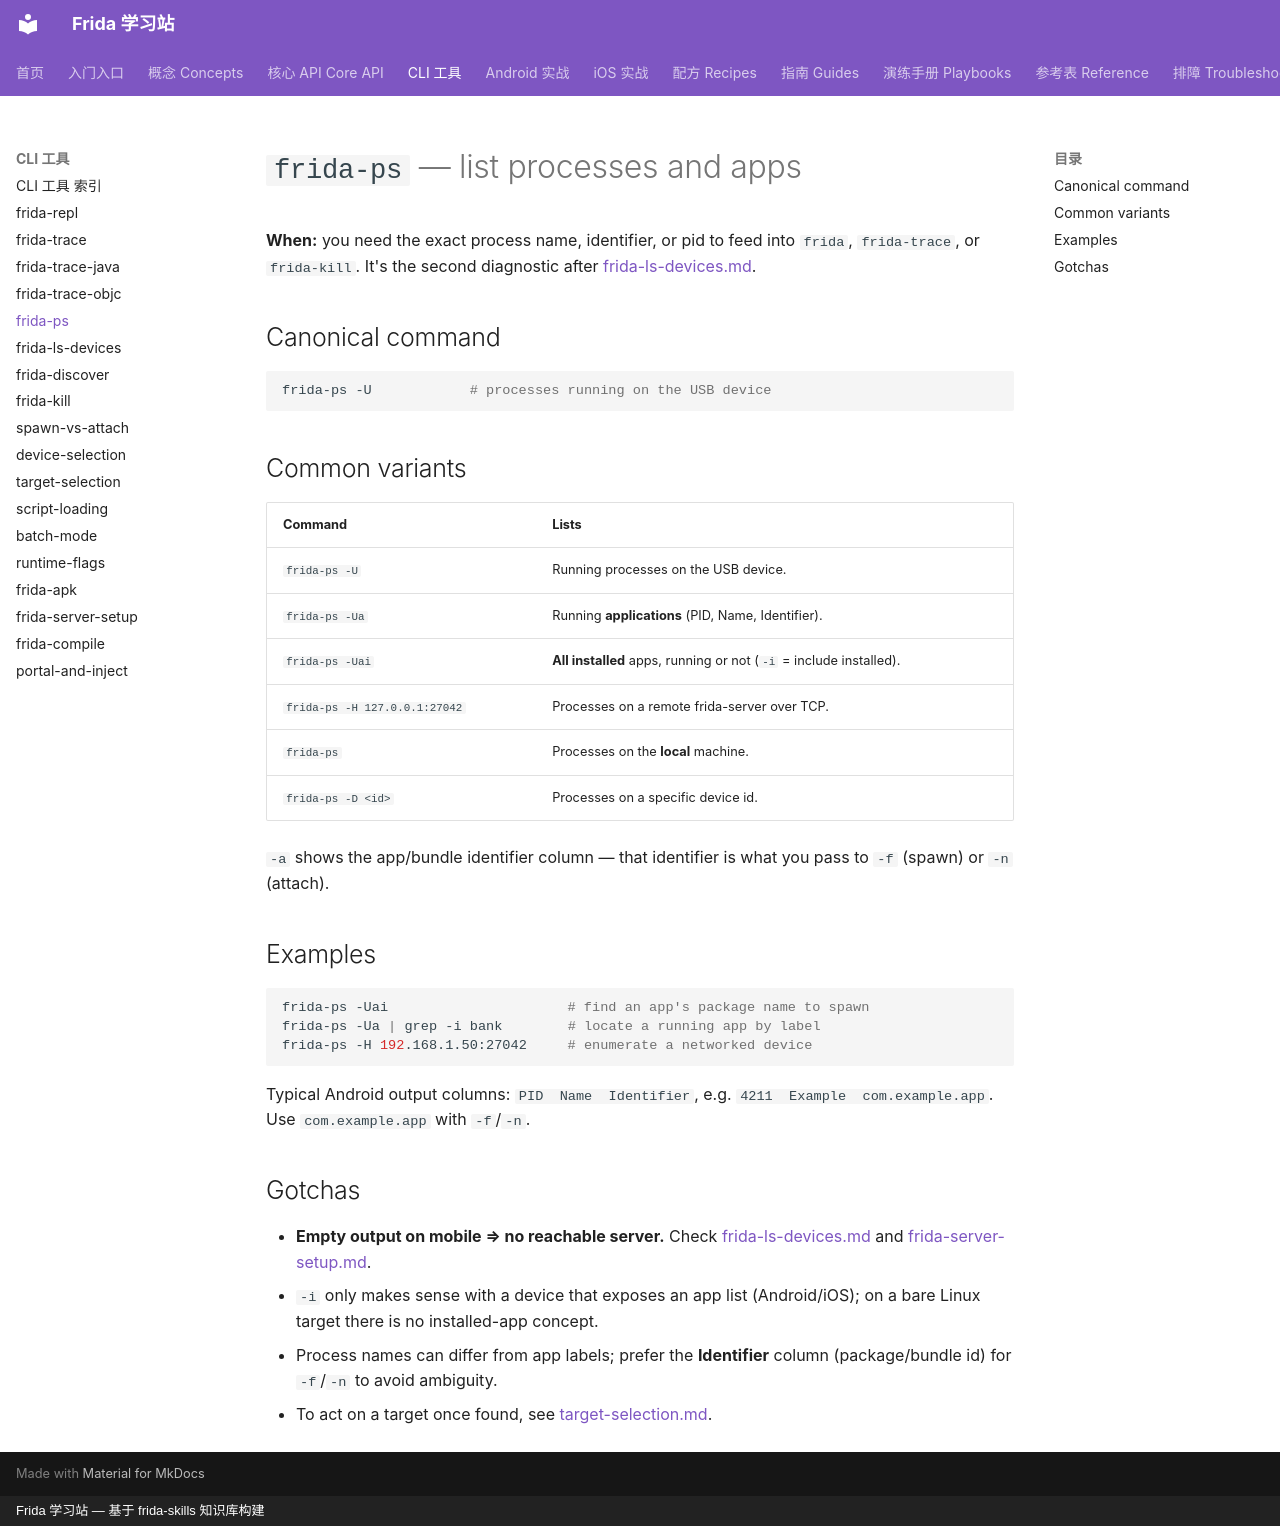

repository: android-security-engineer/frida-skills · page: references/cli/frida-ps/index.html · generator: mkdocs · copyright: Frida 学习站 — 基于 frida-skills 知识库构建

---
name: frida-ps
description: Use frida-ps to list processes or installed apps on a device with -U/-H, filtering with -a (applications) and -i (include all installed) to find a target's name or pid.
---

# `frida-ps` — list processes and apps

**When:** you need the exact process name, identifier, or pid to feed into `frida`,
`frida-trace`, or `frida-kill`. It's the second diagnostic after
[frida-ls-devices.md](frida-ls-devices.md).

## Canonical command

```sh
frida-ps -U            # processes running on the USB device
```

## Common variants

| Command | Lists |
| --- | --- |
| `frida-ps -U` | Running processes on the USB device. |
| `frida-ps -Ua` | Running **applications** (PID, Name, Identifier). |
| `frida-ps -Uai` | **All installed** apps, running or not (`-i` = include installed). |
| `frida-ps -H 127.0.0.1:27042` | Processes on a remote frida-server over TCP. |
| `frida-ps` | Processes on the **local** machine. |
| `frida-ps -D <id>` | Processes on a specific device id. |

`-a` shows the app/bundle identifier column — that identifier is what you pass to
`-f` (spawn) or `-n` (attach).

## Examples

```sh
frida-ps -Uai                      # find an app's package name to spawn
frida-ps -Ua | grep -i bank        # locate a running app by label
frida-ps -H 192.168.1.50:27042     # enumerate a networked device
```

Typical Android output columns: `PID  Name  Identifier`, e.g.
`4211  Example  com.example.app`. Use `com.example.app` with `-f`/`-n`.

## Gotchas

- **Empty output on mobile ⇒ no reachable server.** Check
  [frida-ls-devices.md](frida-ls-devices.md) and [frida-server-setup.md](frida-server-setup.md).
- `-i` only makes sense with a device that exposes an app list (Android/iOS); on a
  bare Linux target there is no installed-app concept.
- Process names can differ from app labels; prefer the **Identifier** column
  (package/bundle id) for `-f`/`-n` to avoid ambiguity.
- To act on a target once found, see [target-selection.md](target-selection.md).
